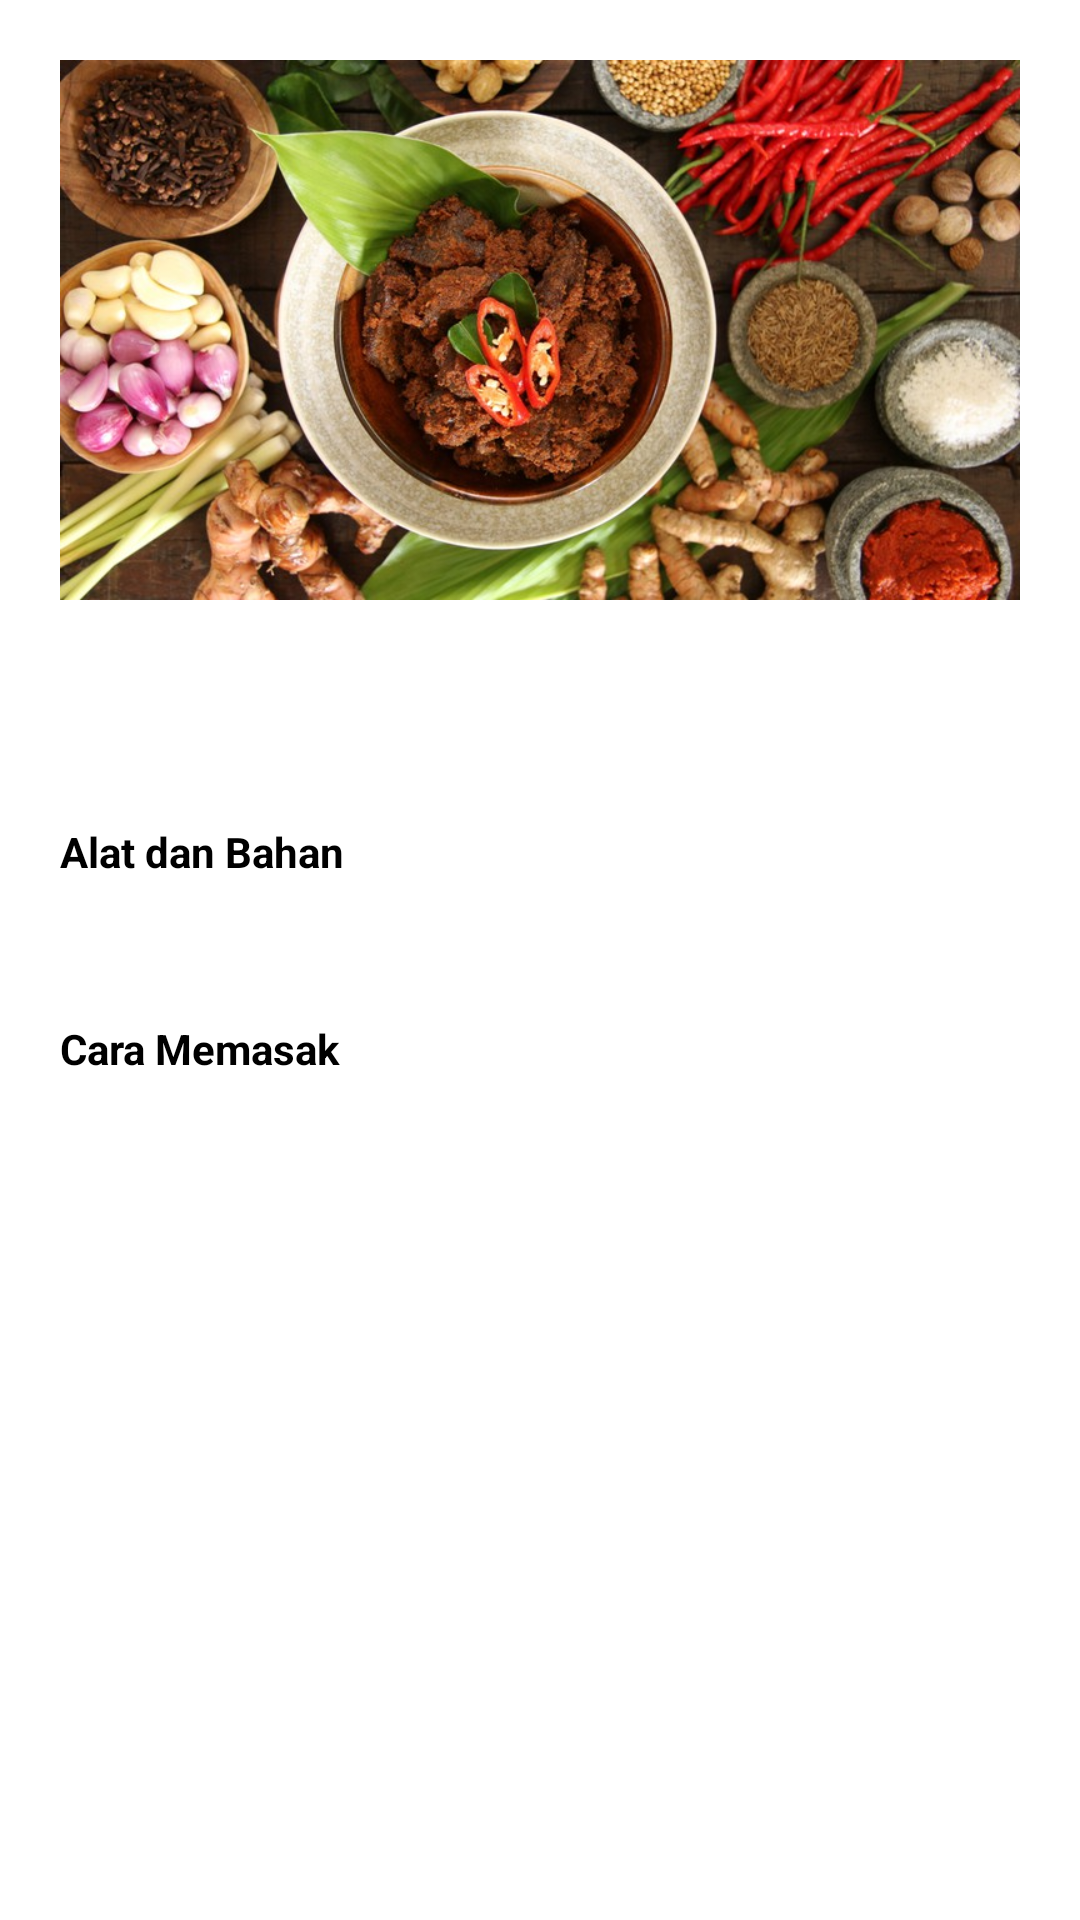

Write the Android layout XML for this screen, with the resource values it uses.
<!-- AndroidManifest.xml: application theme Theme.AplikasiResepMakanan -->
<!-- res/layout/activity_detail_resep.xml -->
<?xml version="1.0" encoding="utf-8"?>
<ScrollView xmlns:android="http://schemas.android.com/apk/res/android"
    xmlns:app="http://schemas.android.com/apk/res-auto"
    xmlns:tools="http://schemas.android.com/tools"
    android:layout_width="match_parent"
    android:layout_height="match_parent"
    tools:context=".DetailResepActivity"
    android:orientation="vertical">

    <LinearLayout
        android:layout_width="wrap_content"
        android:layout_height="wrap_content"
        android:orientation="vertical">

        <ImageView
            android:layout_width="wrap_content"
            android:layout_height="wrap_content"
            android:adjustViewBounds="true"
            android:padding="20dp"
            android:src="@drawable/makan1"/>

        <TextView
            android:id="@+id/tv_nama"
            android:layout_width="match_parent"
            android:layout_height="wrap_content"
            android:textSize="22sp"
            android:textStyle="bold"
            android:textColor="@color/black"
            android:textAlignment="center"
            tools:text="Nama" />

        <TextView
            android:layout_width="wrap_content"
            android:layout_height="wrap_content"
            android:text="Alat dan Bahan"
            android:paddingLeft="20dp"
            android:textColor="@color/black"
            android:textStyle="bold"
            android:paddingTop="25dp"/>

        <TextView
            android:id="@+id/tv_bahan"
            android:layout_width="match_parent"
            android:layout_height="wrap_content"
            android:textSize="16sp"
            android:textColor="@color/black"
            android:paddingLeft="20dp"
            app:layout_constraintStart_toStartOf="parent"
            app:layout_constraintTop_toBottomOf="@id/tv_nama"
            tools:text="Bahan" />

        <TextView
            android:layout_width="wrap_content"
            android:layout_height="wrap_content"
            android:text="Cara Memasak"
            android:paddingLeft="20dp"
            android:textColor="@color/black"
            android:textStyle="bold"
            android:paddingTop="25dp"/>

        <TextView
            android:id="@+id/tv_cara"
            android:layout_width="match_parent"
            android:layout_height="wrap_content"
            android:textSize="16sp"
            android:textColor="@color/black"
            android:paddingLeft="20dp"
            app:layout_constraintStart_toStartOf="parent"
            app:layout_constraintTop_toBottomOf="@id/tv_bahan"
            tools:text="Cara" />

    </LinearLayout>

</ScrollView>
<!-- resources referenced by this layout -->
<resources>
  <!-- drawable makan1: jpg bitmap (drawable, 116465 bytes) -->
  <style name="Theme.AplikasiResepMakanan" parent="Theme.MaterialComponents.DayNight.DarkActionBar">
          
          <item name="colorPrimary">@color/purple_500</item>
          <item name="colorPrimaryVariant">@color/purple_700</item>
          <item name="colorOnPrimary">@color/white</item>
          
          <item name="colorSecondary">@color/teal_200</item>
          <item name="colorSecondaryVariant">@color/teal_700</item>
          <item name="colorOnSecondary">@color/black</item>
          
          <item name="android:statusBarColor" tools:targetApi="l">?attr/colorPrimaryVariant</item>
          
      </style>
  <!-- not gathered from this repository: default colours our renderer supplied (Android Studio template values) -->
  <color name="purple_500">#FF6200EE</color>
  <color name="purple_700">#FF3700B3</color>
  <color name="teal_200">#FF03DAC5</color>
  <color name="teal_700">#FF018786</color>
  <color name="black">#FF000000</color>
  <color name="white">#FFFFFFFF</color>
</resources>
